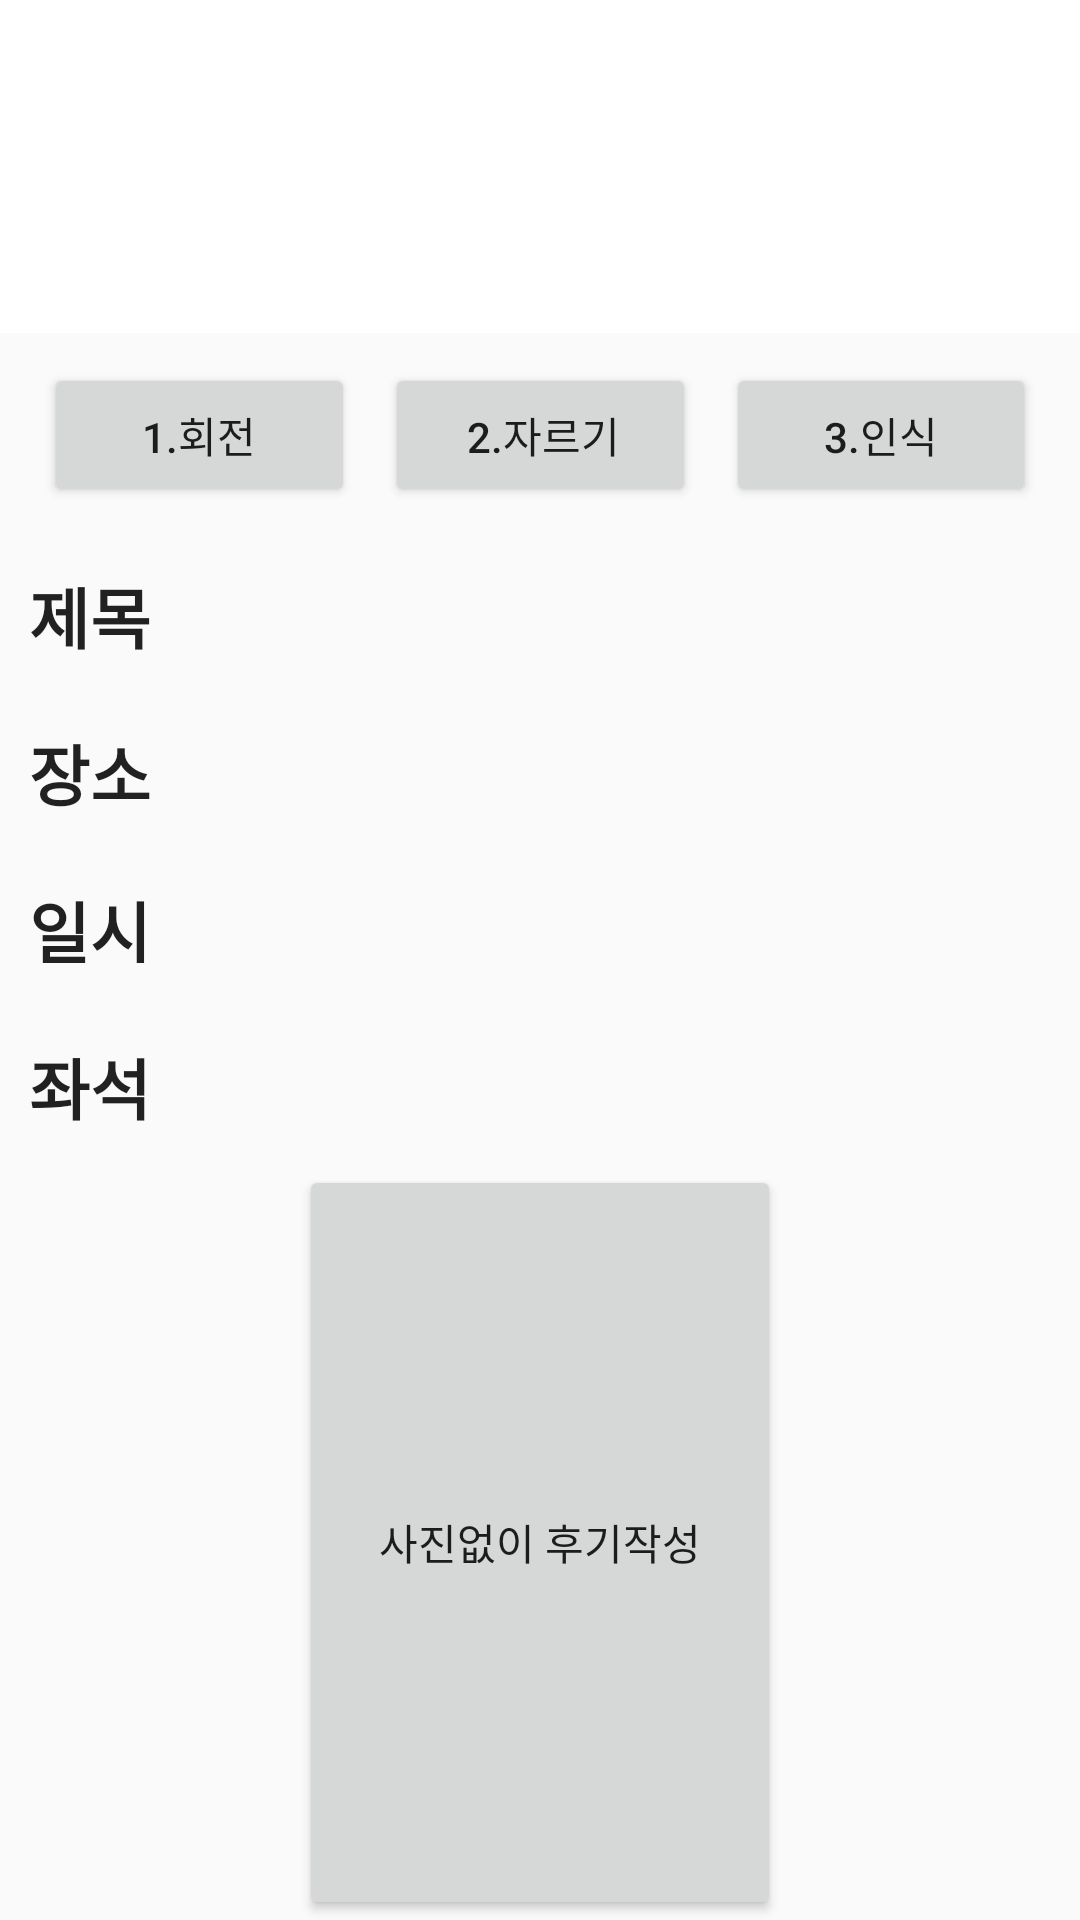

Android layout source for this screen:
<!-- AndroidManifest.xml: application theme AppTheme2 -->
<!-- res/layout/content_main.xml -->
<?xml version="1.0" encoding="utf-8"?>
<LinearLayout xmlns:android="http://schemas.android.com/apk/res/android"
    xmlns:app="http://schemas.android.com/apk/res-auto"
    xmlns:tools="http://schemas.android.com/tools"
    android:layout_width="match_parent"
    android:layout_height="wrap_content"
    android:gravity="center"
    android:orientation="vertical"
    android:paddingLeft="@dimen/activity_horizontal_margin"
    android:paddingTop="@dimen/activity_vertical_margin"
    android:paddingRight="@dimen/activity_horizontal_margin"
    android:paddingBottom="@dimen/activity_vertical_margin"
    app:layout_behavior="@string/appbar_scrolling_view_behavior"
    tools:context=".TicketActivity"
    tools:showIn="@layout/activity_ticket">

    <ImageView
        android:id="@+id/main_image"
        android:layout_width="match_parent"
        android:layout_height="111dp"
        android:background="#FFFFFF"
        android:contextClickable="false"
        android:scaleType="fitCenter"
        app:layout_constraintTop_toTopOf="parent"
        tools:layout_editor_absoluteX="0dp" />

    <LinearLayout
        android:layout_width="match_parent"
        android:layout_height="wrap_content"
        android:gravity="center"
        android:orientation="horizontal"
        android:padding="10dp">

        <Button
            android:id="@+id/turn"
            android:layout_width="match_parent"
            android:layout_height="match_parent"
            android:layout_marginHorizontal="5dp"
            android:layout_weight="1"
            android:onClick="turnClick"
            android:text="1.회전" />

        <Button
            android:id="@+id/cut"
            android:layout_width="match_parent"
            android:layout_height="match_parent"
            android:layout_marginHorizontal="5dp"
            android:layout_weight="1"
            android:onClick="resizeClick"
            android:paddingRight="10dp"
            android:text="2.자르기" />

        <Button
            android:id="@+id/textvision"
            android:layout_width="match_parent"
            android:layout_height="match_parent"
            android:layout_marginHorizontal="5dp"
            android:layout_weight="1"
            android:onClick="textClick"
            android:text="3.인식" />
    </LinearLayout>

    <LinearLayout
        android:layout_width="match_parent"
        android:layout_height="wrap_content"
        android:gravity="center"
        android:orientation="horizontal"
        android:padding="10dp">

        <TextView
            android:id="@+id/jaemok"
            android:layout_width="50dp"
            android:layout_height="match_parent"
            android:layout_marginRight="10dp"
            android:text="제목"
            android:textAppearance="@style/TextAppearance.AppCompat.Large"
            android:textStyle="bold" />

        <TextView
            android:id="@+id/jaemok_txt"
            android:layout_width="match_parent"
            android:layout_height="match_parent"
            android:textAppearance="@style/TextAppearance.AppCompat.Medium" />
    </LinearLayout>

    <LinearLayout
        android:layout_width="match_parent"
        android:layout_height="wrap_content"
        android:orientation="horizontal"
        android:padding="10dp">

        <TextView
            android:id="@+id/jangso"
            android:layout_width="50dp"
            android:layout_height="match_parent"
            android:layout_marginRight="10dp"
            android:text="장소"
            android:textAppearance="@style/TextAppearance.AppCompat.Large"
            android:textStyle="bold" />

        <TextView
            android:id="@+id/jangso_txt"
            android:layout_width="match_parent"
            android:layout_height="match_parent"
            android:textAppearance="@style/TextAppearance.AppCompat.Medium" />
    </LinearLayout>

    <LinearLayout
        android:layout_width="match_parent"
        android:layout_height="wrap_content"
        android:orientation="horizontal"
        android:padding="10dp">

        <TextView
            android:id="@+id/ilsi"
            android:layout_width="50dp"
            android:layout_height="match_parent"
            android:layout_marginRight="10dp"
            android:text="일시"
            android:textAppearance="@style/TextAppearance.AppCompat.Large"
            android:textStyle="bold" />

        <TextView
            android:id="@+id/ilsi_txt"
            android:layout_width="match_parent"
            android:layout_height="match_parent"
            android:textAppearance="@style/TextAppearance.AppCompat.Medium" />
    </LinearLayout>

    <LinearLayout
        android:layout_width="match_parent"
        android:layout_height="wrap_content"
        android:orientation="horizontal"
        android:padding="10dp">

        <TextView
            android:id="@+id/seat"
            android:layout_width="50dp"
            android:layout_height="match_parent"
            android:layout_marginRight="10dp"
            android:text="좌석"
            android:textAppearance="@style/TextAppearance.AppCompat.Large"
            android:textStyle="bold" />

        <TextView
            android:id="@+id/seat_txt"
            android:layout_width="match_parent"
            android:layout_height="match_parent"
            android:textAppearance="@style/TextAppearance.AppCompat.Medium" />
    </LinearLayout>

    <Button
        android:id="@+id/upload"
        android:layout_width="match_parent"
        android:layout_height="match_parent"
        android:layout_column="1"
        android:layout_marginLeft="100dp"
        android:layout_marginRight="100dp"
        android:text="후기작성"
        android:visibility="gone" />

    <Button
        android:id="@+id/no_img_upload"
        android:layout_width="match_parent"
        android:layout_height="match_parent"
        android:layout_marginLeft="100dp"
        android:layout_marginRight="100dp"
        android:text="사진없이 후기작성" />

</LinearLayout>
<!-- res/layout/activity_ticket.xml (included above) -->
<?xml version="1.0" encoding="utf-8"?>
<RelativeLayout xmlns:android="http://schemas.android.com/apk/res/android"
    xmlns:app="http://schemas.android.com/apk/res-auto"
    xmlns:tools="http://schemas.android.com/tools"
    android:layout_width="match_parent"
    android:layout_height="match_parent"
    tools:context=".TicketActivity">

    <include layout="@layout/content_main" />

    <com.google.android.material.floatingactionbutton.FloatingActionButton
        android:id="@+id/fab"
        android:layout_width="wrap_content"
        android:layout_height="wrap_content"
        android:layout_alignParentEnd="true"
        android:layout_alignParentRight="true"
        android:layout_alignParentBottom="true"
        android:layout_gravity="bottom|end"
        android:layout_marginEnd="33dp"
        android:layout_marginRight="33dp"
        android:layout_marginBottom="40dp"
        android:src="@android:drawable/ic_menu_gallery" />

    <ProgressBar
        android:id="@+id/progressBar"
        style="?android:attr/progressBarStyle"
        android:layout_width="wrap_content"
        android:layout_height="wrap_content"
        android:layout_alignParentStart="true"
        android:layout_alignParentLeft="true"
        android:layout_alignParentTop="true"
        android:layout_alignParentEnd="true"
        android:layout_alignParentRight="true"
        android:layout_alignParentBottom="true"
        android:layout_marginStart="180dp"
        android:layout_marginLeft="180dp"
        android:layout_marginTop="366dp"
        android:layout_marginEnd="183dp"
        android:layout_marginRight="183dp"
        android:layout_marginBottom="317dp"
        android:progressTint="#791D7C"
        android:visibility="gone"/>

</RelativeLayout>
<!-- resources referenced by this layout -->
<resources>
  <style name="AppTheme2" parent="Theme.AppCompat.Light.NoActionBar">
          
          <item name="colorPrimary">@color/colorPrimary</item>
          <item name="colorPrimaryDark">@color/colorPrimaryDark</item>
          <item name="colorAccent">@color/colorAccent</item>
          <item name="colorControlNormal">@android:color/white</item>
  
      </style>
  <color name="colorPrimary">#123456</color>
  <color name="colorPrimaryDark">#123456</color>
  <color name="colorAccent">#123456</color>
</resources>
